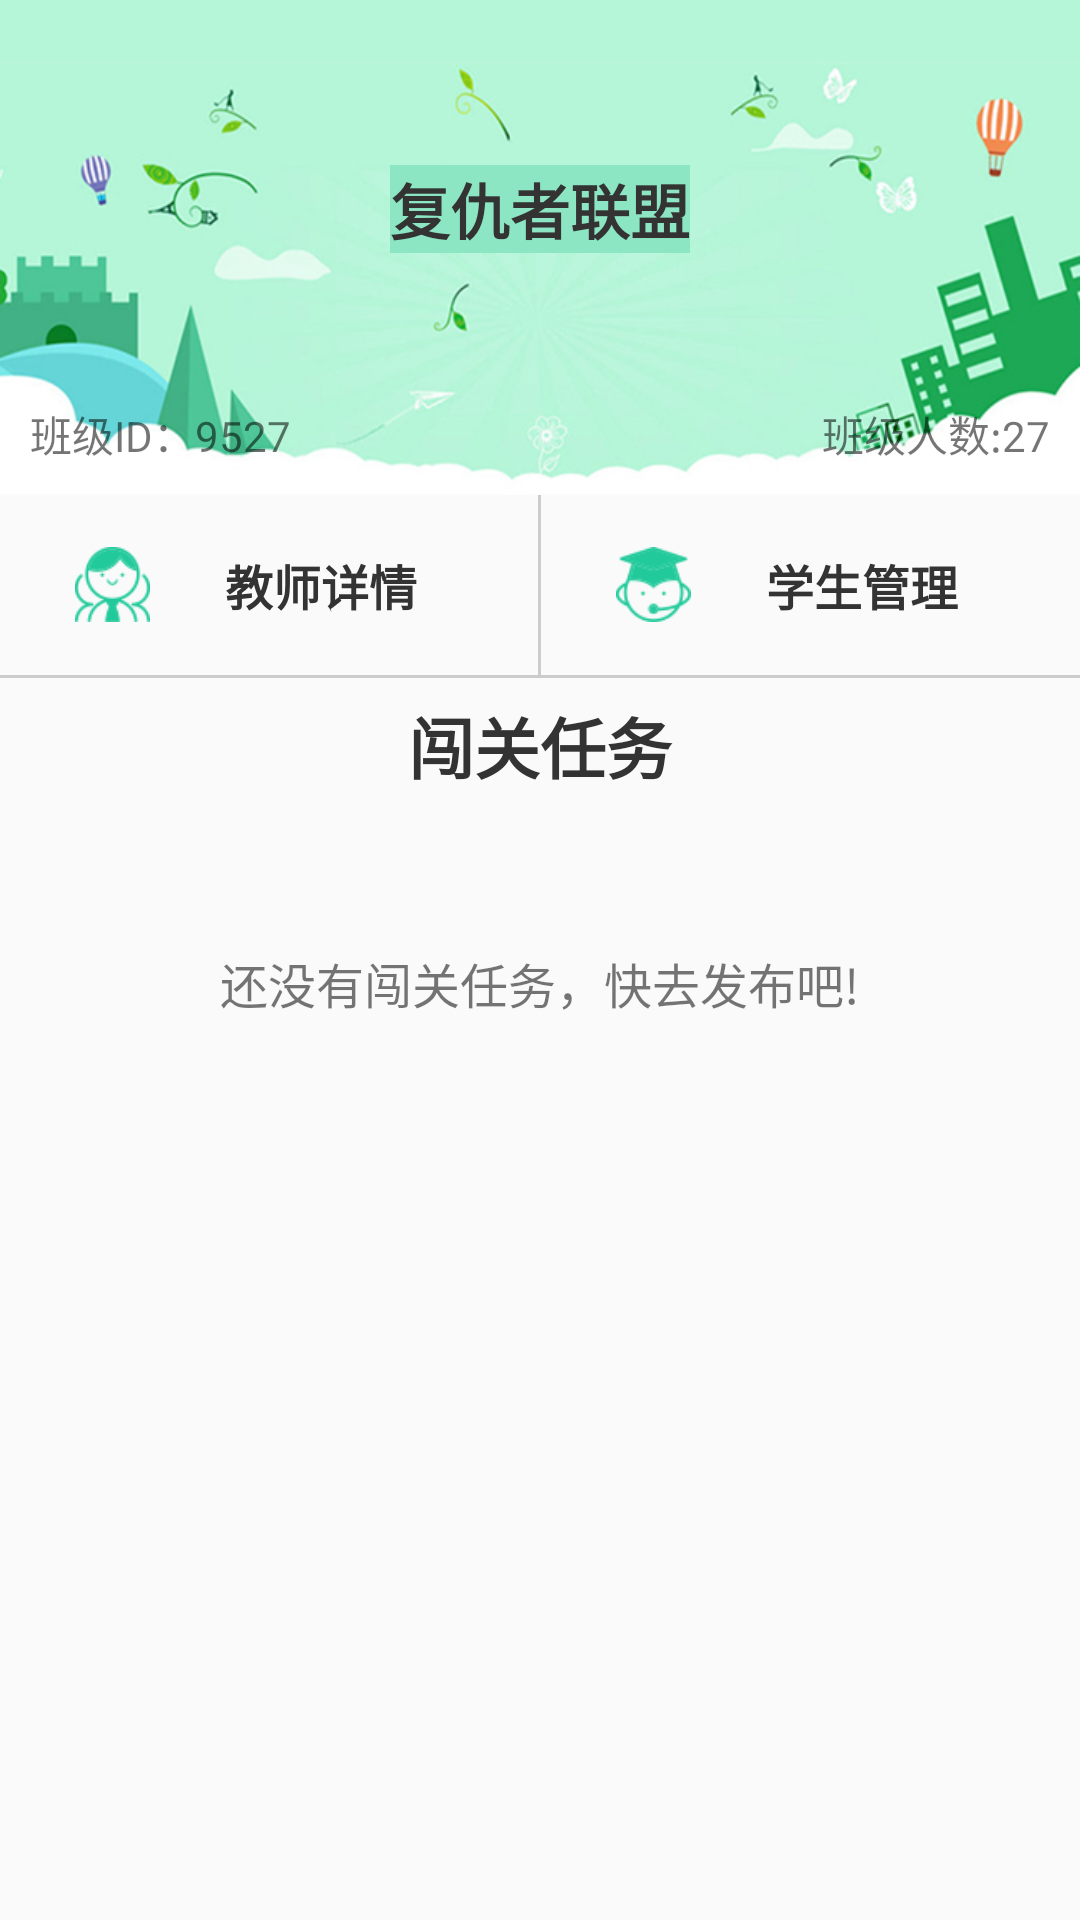

Reconstruct the res/layout file that produces this screen, plus the resources it refers to.
<!-- AndroidManifest.xml: application theme AppTheme -->
<!-- res/layout/activity_class.xml -->
<?xml version="1.0" encoding="utf-8"?>
<RelativeLayout xmlns:android="http://schemas.android.com/apk/res/android"
    xmlns:app="http://schemas.android.com/apk/res-auto"
    android:layout_width="match_parent"
    android:layout_height="match_parent">

    <RelativeLayout
        android:id="@+id/rl_class_msg"
        android:layout_width="match_parent"
        android:layout_height="165dp"
        android:background="@drawable/class_bg">

        <TextView
            android:id="@+id/tv_class_msg_name"
            android:layout_width="wrap_content"
            android:layout_height="wrap_content"
            android:layout_centerHorizontal="true"
            android:layout_marginTop="55dp"
            android:background="#8ce6c3"
            android:text="复仇者联盟"
            android:textColor="#333333"
            android:textSize="20sp"
            android:textStyle="bold" />

        <TextView
            android:id="@+id/tv_class_msg_id"
            android:layout_width="wrap_content"
            android:layout_height="wrap_content"
            android:layout_alignParentBottom="true"
            android:layout_margin="10dp"
            android:text="班级ID：9527" />

        <TextView
            android:id="@+id/tv_class_msg_number"
            android:layout_width="wrap_content"
            android:layout_height="wrap_content"
            android:layout_alignParentBottom="true"
            android:layout_alignParentRight="true"
            android:layout_margin="10dp"
            android:text="班级人数:27" />
    </RelativeLayout>

    <LinearLayout
        android:id="@+id/ll_teacher_student"
        android:layout_width="match_parent"
        android:layout_height="wrap_content"
        android:layout_below="@id/rl_class_msg"
        android:orientation="horizontal">

        <LinearLayout
            android:id="@+id/ll_teacher"
            android:layout_width="0dp"
            android:layout_height="60dp"
            android:layout_weight="1"
            android:gravity="center_vertical">

            <ImageView
                android:layout_width="25dp"
                android:layout_height="25dp"
                android:layout_marginLeft="25dp"
                android:src="@drawable/teacher" />

            <TextView
                android:layout_width="wrap_content"
                android:layout_height="wrap_content"
                android:layout_marginLeft="25dp"
                android:text="教师详情"
                android:textColor="#333333"
                android:textSize="16sp"
                android:textStyle="bold" />
        </LinearLayout>

        <View
            android:layout_width="1dp"
            android:layout_height="60dp"
            android:layout_gravity="center"
            android:background="#ccc" />

        <LinearLayout
            android:id="@+id/ll_student"
            android:layout_width="0dp"
            android:layout_height="60dp"
            android:layout_weight="1"
            android:gravity="center_vertical">

            <ImageView
                android:layout_width="25dp"
                android:layout_height="25dp"
                android:layout_marginLeft="25dp"
                android:src="@drawable/student" />

            <TextView
                android:layout_width="wrap_content"
                android:layout_height="wrap_content"
                android:layout_marginLeft="25dp"
                android:text="学生管理"
                android:textColor="#333333"
                android:textSize="16sp"
                android:textStyle="bold" />
        </LinearLayout>
    </LinearLayout>

    <View
        android:id="@+id/v_line"
        android:layout_width="match_parent"
        android:layout_height="1dp"
        android:layout_below="@id/ll_teacher_student"
        android:background="#ccc" />

    <TextView
        android:id="@+id/tv_class_task"
        android:layout_width="match_parent"
        android:layout_height="45dp"
        android:layout_below="@id/v_line"
        android:gravity="center"
        android:text="闯关任务"
        android:textColor="#333333"
        android:textSize="22sp"
        android:textStyle="bold" />

    

    <GridView
        android:id="@+id/gv_game_list"
        android:layout_width="match_parent"
        android:layout_height="wrap_content"
        android:layout_below="@id/tv_class_task"
        android:layout_marginLeft="15dp"
        android:layout_marginRight="15dp"
        android:background="#FFFFFF"
        android:gravity="center"
        android:horizontalSpacing="10dp"
        android:numColumns="3"
        android:stretchMode="columnWidth"
        android:verticalSpacing="25dp"
        android:visibility="gone"></GridView>

    <TextView
        android:id="@+id/tv_none_task"
        android:layout_width="match_parent"
        android:layout_height="wrap_content"
        android:layout_below="@id/tv_class_task"
        android:layout_marginTop="45dp"
        android:gravity="center"
        android:text="还没有闯关任务，快去发布吧!"
        android:textSize="16sp" />

</RelativeLayout>
<!-- resources referenced by this layout -->
<resources>
  <!-- drawable class_bg: png bitmap (drawable-xxhdpi, 133056 bytes) -->
  <!-- drawable nothing: png bitmap (drawable-xxhdpi, 5755 bytes) -->
  <!-- drawable student: png bitmap (drawable-xxhdpi, 2628 bytes) -->
  <!-- drawable teacher: png bitmap (drawable-xxhdpi, 2857 bytes) -->
  <style name="AppTheme" parent="Theme.AppCompat.Light.NoActionBar">
          
          <item name="colorPrimary">#3FEBBB</item>
          <item name="colorPrimaryDark">#3FEBBB</item>
          <item name="colorAccent">@android:color/darker_gray</item>
      </style>
</resources>
